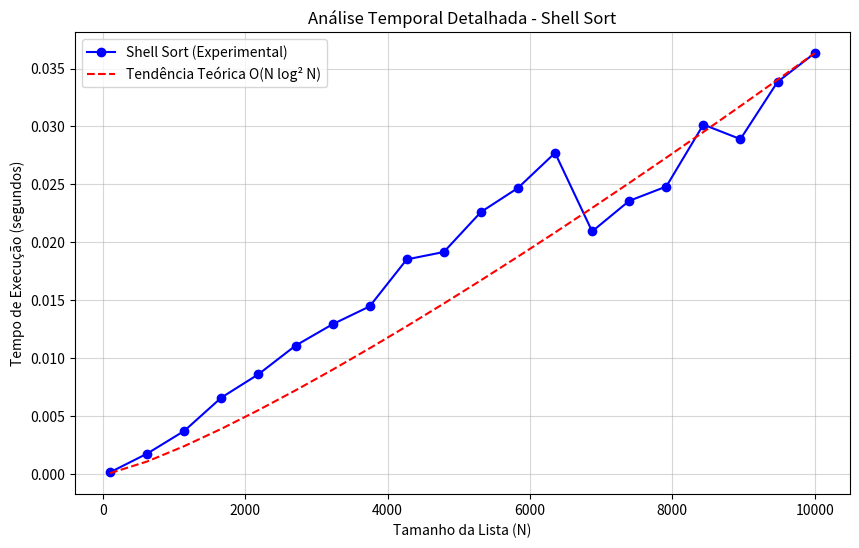

The script that saved this image:
import time
import matplotlib.pyplot as plt
import random
import numpy as np # Opcional: facilita a geração de intervalos

def shellSort(V, gaps):
    N = len(V)
    for h in gaps:
        for i in range(h, N):
            key = V[i]
            j = i
            while j >= h and V[j - h] > key:
                V[j] = V[j - h]
                j -= h
            V[j] = key

# --- Configuração da Experiência ---
# Geramos 20 pontos entre 100 e 10.000 para ver a "curva" se formar
tamanhos = np.linspace(100, 10000, 20, dtype=int)
tempos = []

print("A processar amostras...")
for n in tamanhos:
    # Gerar lista aleatória
    lista_teste = [random.randint(0, 10000) for _ in range(n)]
    
    # Sequência de Shell clássica
    gaps = []
    h = n // 2
    while h > 0:
        gaps.append(h)
        h //= 2
    
    inicio = time.perf_counter() # Mais preciso que time.time() para intervalos curtos
    shellSort(lista_teste, gaps)
    fim = time.perf_counter()
    
    tempos.append(fim - inicio)
    print(f"N={n} concluído.")

# --- Visualização Científica ---
plt.figure(figsize=(10, 6))
plt.plot(tamanhos, tempos, 'o-', color='blue', label='Shell Sort (Experimental)')

# Para "brincar", vamos plotar uma curva teórica N*log2(N)^2 para comparar
# Apenas para fins visuais de escala
escala = tempos[-1] / (tamanhos[-1] * (np.log2(tamanhos[-1])**2))
curva_teorica = [escala * (x * (np.log2(x)**2)) for x in tamanhos]
plt.plot(tamanhos, curva_teorica, '--', color='red', label='Tendência Teórica O(N log² N)')

plt.title('Análise Temporal Detalhada - Shell Sort')
plt.xlabel('Tamanho da Lista (N)')
plt.ylabel('Tempo de Execução (segundos)')
plt.legend()
plt.grid(True, which="both", ls="-", alpha=0.5)
plt.show()
